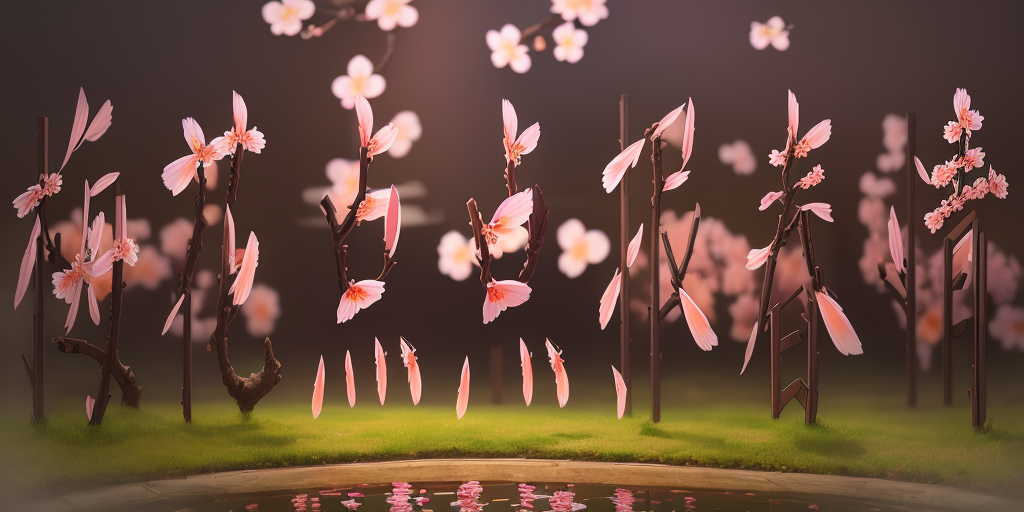
Generation parameters embedded in this image by AUTOMATIC1111 Stable Diffusion web UI or a fork of it (Forge, ...) (PNG 'parameters' text chunk):
masterpiece,best quality,beautiful lighting,plum blossom,Peach Blossom Garden,4k.
Negative prompt: NSFW,EasyNegative,worst quality,low quality,hand,people.
Steps: 20, Sampler: DPM++ 2M Karras, CFG scale: 7, Seed: 1618974423, Size: 1024x512, Model hash: 4199bcdd14, Model: revAnimated_v122, VAE hash: c6a580b13a, VAE: vae-ft-mse-840000-ema-pruned.ckpt, ControlNet 0: "Module: none, Model: control_sd15_depth [fef5e48e], Weight: 1, Resize Mode: Just Resize, Low Vram: False, Guidance Start: 0, Guidance End: 1, Pixel Perfect: True, Control Mode: Balanced, Save Detected Map: True", Version: v1.7.0